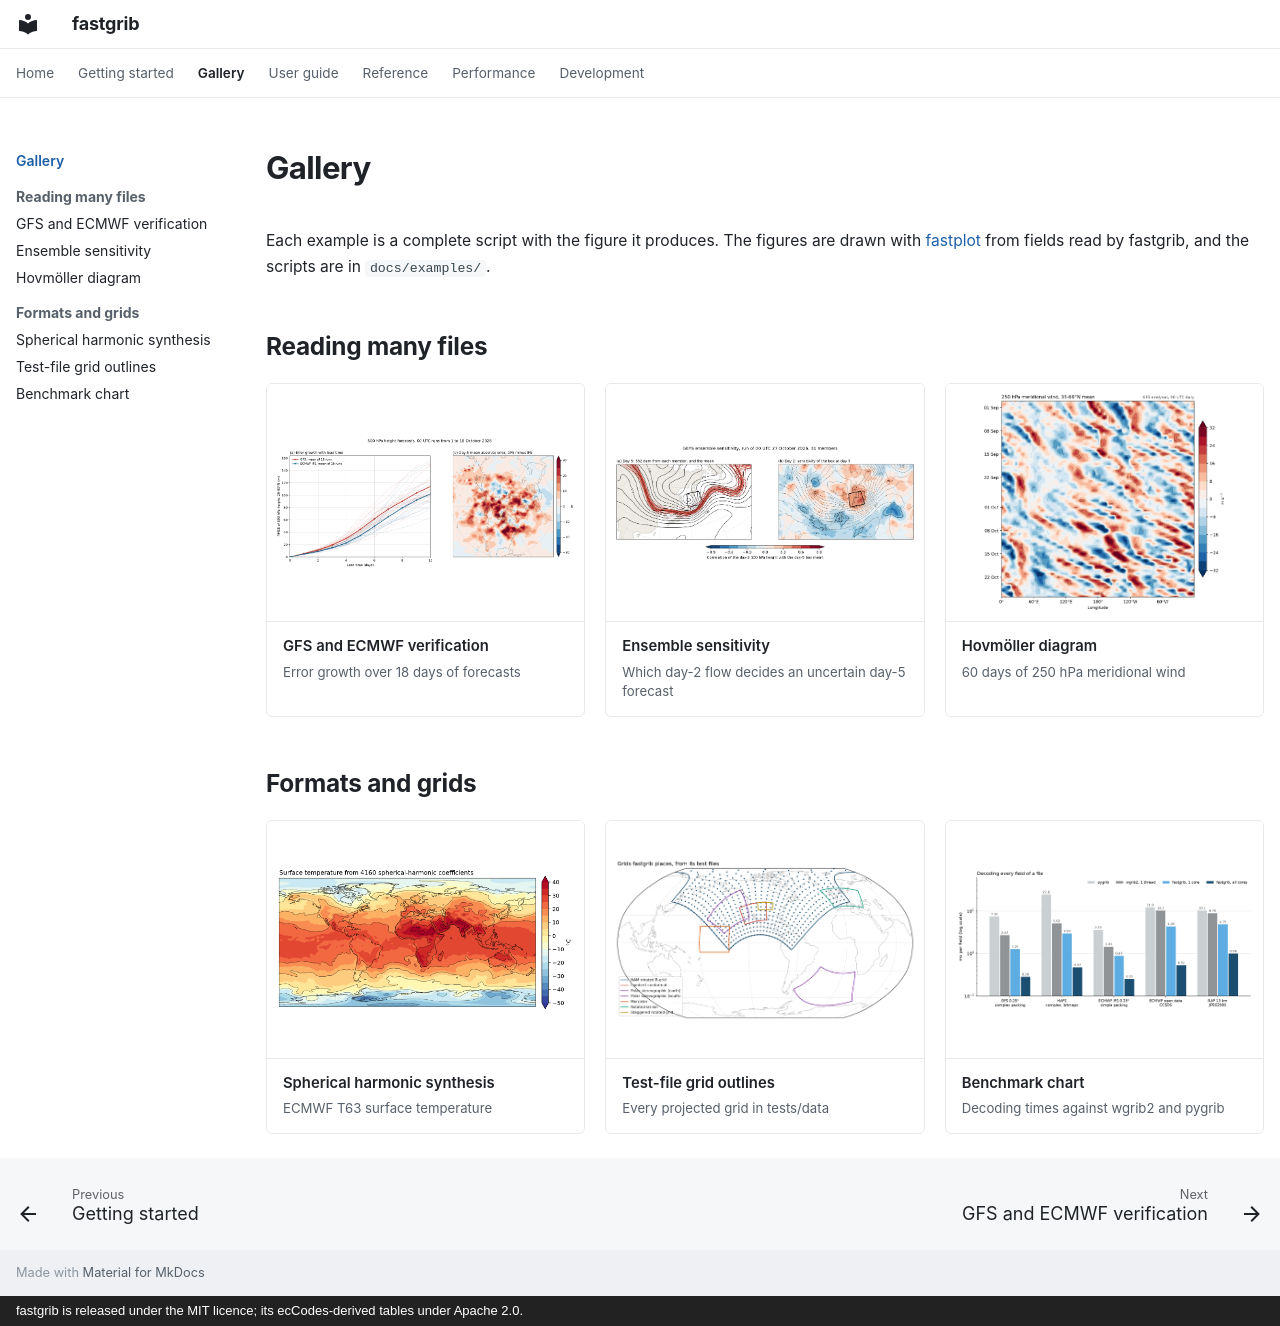

repository: Rochy111/fastgrib · page: gallery/index.html · generator: mkdocs · copyright: fastgrib is released under the MIT licence; its ecCodes-derived tables under Apache 2.0.

---
hide:
  - toc
---

# Gallery

Each example is a complete script with the figure it produces. The figures are drawn with [fastplot](https://rochy111.github.io/fastplot/) from fields read by fastgrib, and the scripts are in `docs/examples/`.

## Reading many files

<div class="cards">
<a class="card" href="model_verification/">
<div class="thumb"><img src="../images/model_verification.png" alt="GFS and ECMWF verification" loading="lazy"></div>
<div class="body"><span class="title">GFS and ECMWF verification</span><span class="note">Error growth over 18 days of forecasts</span></div>
</a>
<a class="card" href="ensemble_sensitivity/">
<div class="thumb"><img src="../images/ensemble_sensitivity.png" alt="Ensemble sensitivity" loading="lazy"></div>
<div class="body"><span class="title">Ensemble sensitivity</span><span class="note">Which day-2 flow decides an uncertain day-5 forecast</span></div>
</a>
<a class="card" href="hovmoller/">
<div class="thumb"><img src="../images/hovmoller.png" alt="Hovmöller diagram" loading="lazy"></div>
<div class="body"><span class="title">Hovmöller diagram</span><span class="note">60 days of 250 hPa meridional wind</span></div>
</a>
</div>

## Formats and grids

<div class="cards">
<a class="card" href="spectral/">
<div class="thumb"><img src="../images/spectral.png" alt="Spherical harmonic synthesis" loading="lazy"></div>
<div class="body"><span class="title">Spherical harmonic synthesis</span><span class="note">ECMWF T63 surface temperature</span></div>
</a>
<a class="card" href="grids/">
<div class="thumb"><img src="../images/grids.png" alt="Test-file grid outlines" loading="lazy"></div>
<div class="body"><span class="title">Test-file grid outlines</span><span class="note">Every projected grid in tests/data</span></div>
</a>
<a class="card" href="speed_chart/">
<div class="thumb"><img src="../images/speed_chart.png" alt="Benchmark chart" loading="lazy"></div>
<div class="body"><span class="title">Benchmark chart</span><span class="note">Decoding times against wgrib2 and pygrib</span></div>
</a>
</div>
